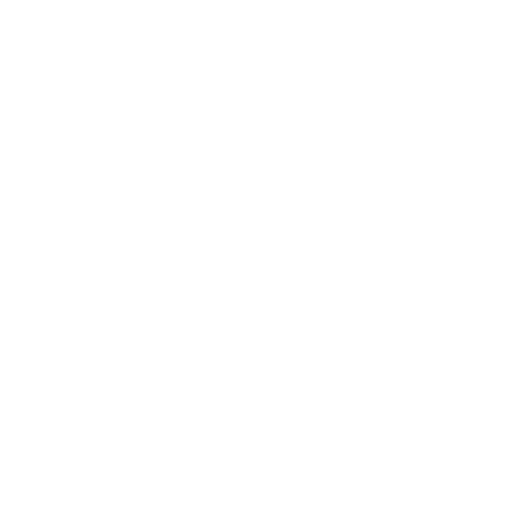
t = 0.00 s
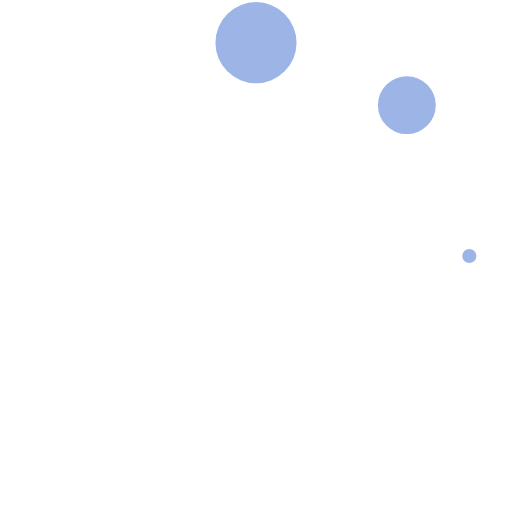
t = 0.29 s
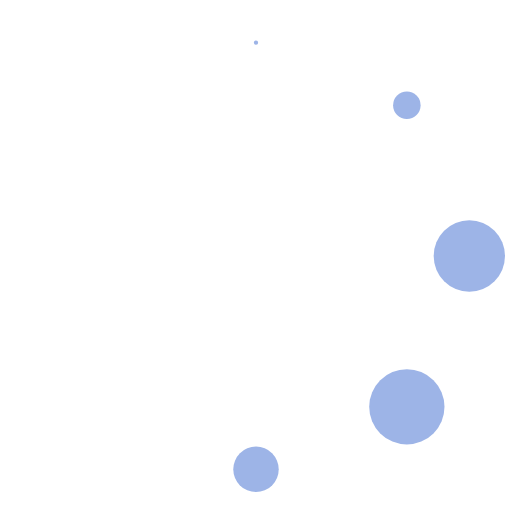
t = 0.63 s
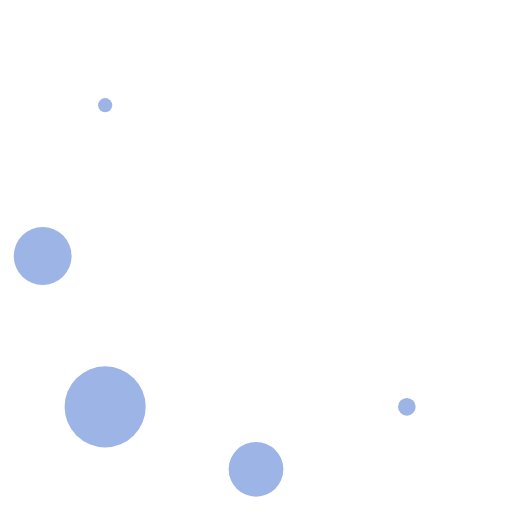
t = 0.92 s
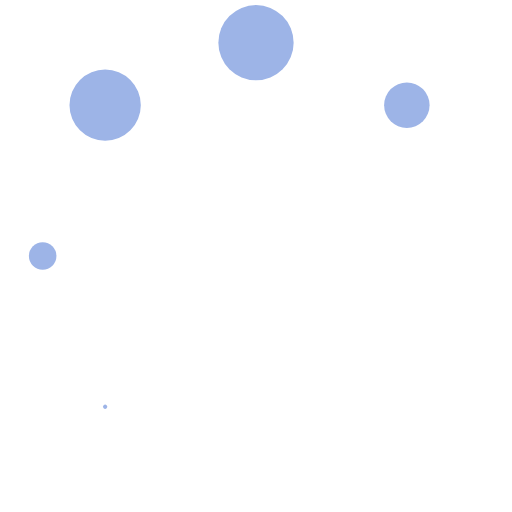
t = 1.25 s
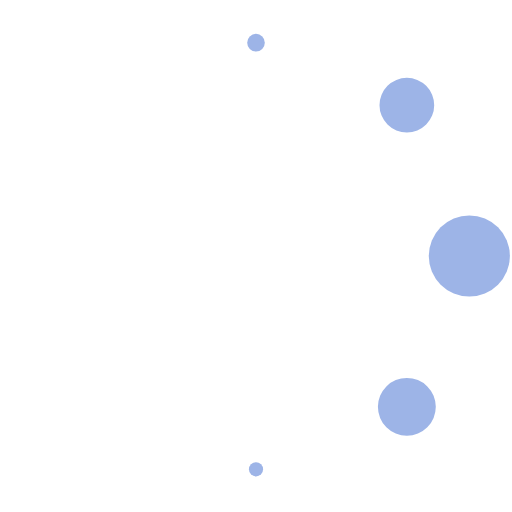
t = 1.54 s

The animated SVG that drew these frames (rendered in a browser with its animation timeline set to each time). Animation: 8 SMIL elements (animate=8); one cycle of 1.88 s, repeats indefinitely.

<svg xmlns="http://www.w3.org/2000/svg" width="8em" height="8em" viewBox="0 0 24 24">
	<circle cx="12" cy="2" r="0" fill="#9db4e7">
		<animate attributeName="r" begin="0" calcMode="spline" dur="1s" keySplines="0.2 0.2 0.4 0.8;0.2 0.2 0.4 0.8;0.2 0.2 0.4 0.8" repeatCount="indefinite" values="0;2;0;0" />
	</circle>
	<circle cx="12" cy="2" r="0" fill="#9db4e7" transform="rotate(45 12 12)">
		<animate attributeName="r" begin="0.125s" calcMode="spline" dur="1s" keySplines="0.2 0.2 0.4 0.8;0.2 0.2 0.4 0.8;0.2 0.2 0.4 0.8" repeatCount="indefinite" values="0;2;0;0" />
	</circle>
	<circle cx="12" cy="2" r="0" fill="#9db4e7" transform="rotate(90 12 12)">
		<animate attributeName="r" begin="0.25s" calcMode="spline" dur="1s" keySplines="0.2 0.2 0.4 0.8;0.2 0.2 0.4 0.8;0.2 0.2 0.4 0.8" repeatCount="indefinite" values="0;2;0;0" />
	</circle>
	<circle cx="12" cy="2" r="0" fill="#9db4e7" transform="rotate(135 12 12)">
		<animate attributeName="r" begin="0.375s" calcMode="spline" dur="1s" keySplines="0.2 0.2 0.4 0.8;0.2 0.2 0.4 0.8;0.2 0.2 0.4 0.8" repeatCount="indefinite" values="0;2;0;0" />
	</circle>
	<circle cx="12" cy="2" r="0" fill="#9db4e7" transform="rotate(180 12 12)">
		<animate attributeName="r" begin="0.5s" calcMode="spline" dur="1s" keySplines="0.2 0.2 0.4 0.8;0.2 0.2 0.4 0.8;0.2 0.2 0.4 0.8" repeatCount="indefinite" values="0;2;0;0" />
	</circle>
	<circle cx="12" cy="2" r="0" fill="#9db4e7" transform="rotate(225 12 12)">
		<animate attributeName="r" begin="0.625s" calcMode="spline" dur="1s" keySplines="0.2 0.2 0.4 0.8;0.2 0.2 0.4 0.8;0.2 0.2 0.4 0.8" repeatCount="indefinite" values="0;2;0;0" />
	</circle>
	<circle cx="12" cy="2" r="0" fill="#9db4e7" transform="rotate(270 12 12)">
		<animate attributeName="r" begin="0.75s" calcMode="spline" dur="1s" keySplines="0.2 0.2 0.4 0.8;0.2 0.2 0.4 0.8;0.2 0.2 0.4 0.8" repeatCount="indefinite" values="0;2;0;0" />
	</circle>
	<circle cx="12" cy="2" r="0" fill="#9db4e7" transform="rotate(315 12 12)">
		<animate attributeName="r" begin="0.875s" calcMode="spline" dur="1s" keySplines="0.2 0.2 0.4 0.8;0.2 0.2 0.4 0.8;0.2 0.2 0.4 0.8" repeatCount="indefinite" values="0;2;0;0" />
	</circle>
</svg>
